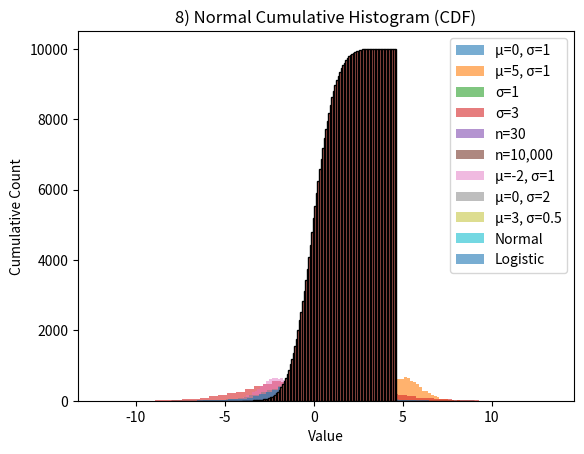

Python code for this plot:
"""
normal_distribution_demo.py
Normal (Gaussian) Distribution — 8 Separate Graph Illustrations
Author: OpenAI ChatGPT

Explains:
 - The famous "bell curve" distribution
 - Controlled by mean (μ) and standard deviation (σ)
 - Many natural and human-related phenomena follow this distribution
"""

import numpy as np
import matplotlib.pyplot as plt

print("\n===== NORMAL DISTRIBUTION: 8 ILLUSTRATIONS (SEPARATE GRAPHS) =====\n")
print("Normal distribution is symmetric and bell-shaped.")
print("Defined by parameters: mean (center) and std dev (spread).")
print("Use: numpy.random.normal(mean, std, size)\n")

# 1) Standard Normal Distribution (mean=0, std=1)
x1 = np.random.normal(0, 1, 10000)
plt.hist(x1, bins=50, edgecolor='black', color='skyblue')
plt.title("1) Standard Normal Distribution (μ=0, σ=1)")
plt.xlabel("Value")
plt.ylabel("Frequency")
plt.show()

# 2) Different mean values
x2a = np.random.normal(0, 1, 10000)
x2b = np.random.normal(5, 1, 10000)
plt.hist(x2a, bins=50, alpha=0.6, label="μ=0, σ=1")
plt.hist(x2b, bins=50, alpha=0.6, label="μ=5, σ=1")
plt.legend()
plt.title("2) Effect of Changing Mean (Shift Left/Right)")
plt.xlabel("Value")
plt.ylabel("Frequency")
plt.show()

# 3) Different standard deviations
x3a = np.random.normal(0, 1, 10000)
x3b = np.random.normal(0, 3, 10000)
plt.hist(x3a, bins=50, alpha=0.6, label="σ=1")
plt.hist(x3b, bins=50, alpha=0.6, label="σ=3")
plt.legend()
plt.title("3) Effect of Changing Std Dev (Spread)")
plt.xlabel("Value")
plt.ylabel("Frequency")
plt.show()

# 4) Small sample vs large sample
x4a = np.random.normal(0, 1, 30)
x4b = np.random.normal(0, 1, 10000)
plt.hist(x4a, bins=10, alpha=0.7, label="n=30")
plt.hist(x4b, bins=50, alpha=0.7, label="n=10,000")
plt.legend()
plt.title("4) Sample Size Effect (Noisy vs Smooth)")
plt.xlabel("Value")
plt.ylabel("Frequency")
plt.show()

# 5) Overlay 3 different normals
x5a = np.random.normal(-2, 1, 10000)
x5b = np.random.normal(0, 2, 10000)
x5c = np.random.normal(3, 0.5, 10000)
plt.hist(x5a, bins=50, alpha=0.5, label="μ=-2, σ=1")
plt.hist(x5b, bins=50, alpha=0.5, label="μ=0, σ=2")
plt.hist(x5c, bins=50, alpha=0.5, label="μ=3, σ=0.5")
plt.legend()
plt.title("5) Comparing Multiple Normals")
plt.xlabel("Value")
plt.ylabel("Frequency")
plt.show()

# 6) Normal vs Logistic distribution
x6a = np.random.normal(0, 1, 10000)
x6b = np.random.logistic(0, 1, 10000)
plt.hist(x6a, bins=50, alpha=0.6, label="Normal")
plt.hist(x6b, bins=50, alpha=0.6, label="Logistic")
plt.legend()
plt.title("6) Normal vs Logistic (Logistic has heavier tails)")
plt.xlabel("Value")
plt.ylabel("Frequency")
plt.show()

# 7) Normal Distribution with Outliers
x7 = np.append(np.random.normal(0, 1, 1000), [8, 9, -7, -8])
plt.hist(x7, bins=50, edgecolor='black')
plt.title("7) Normal Distribution with Outliers")
plt.xlabel("Value")
plt.ylabel("Frequency")
plt.show()

# 8) Cumulative Distribution (CDF Approximation)
x8 = np.random.normal(0, 1, 10000)
plt.hist(x8, bins=100, cumulative=True, color='salmon', edgecolor='black')
plt.title("8) Normal Cumulative Histogram (CDF)")
plt.xlabel("Value")
plt.ylabel("Cumulative Count")
plt.show()

print("\nSummary / Important Notes:")
print(" - Normal distribution is symmetric and defined by mean and std dev.")
print(" - Mean shifts the curve left/right, std dev controls spread.")
print(" - Larger samples approximate the bell curve better.")
print(" - Many ML algorithms assume normality for features/errors.\n")
